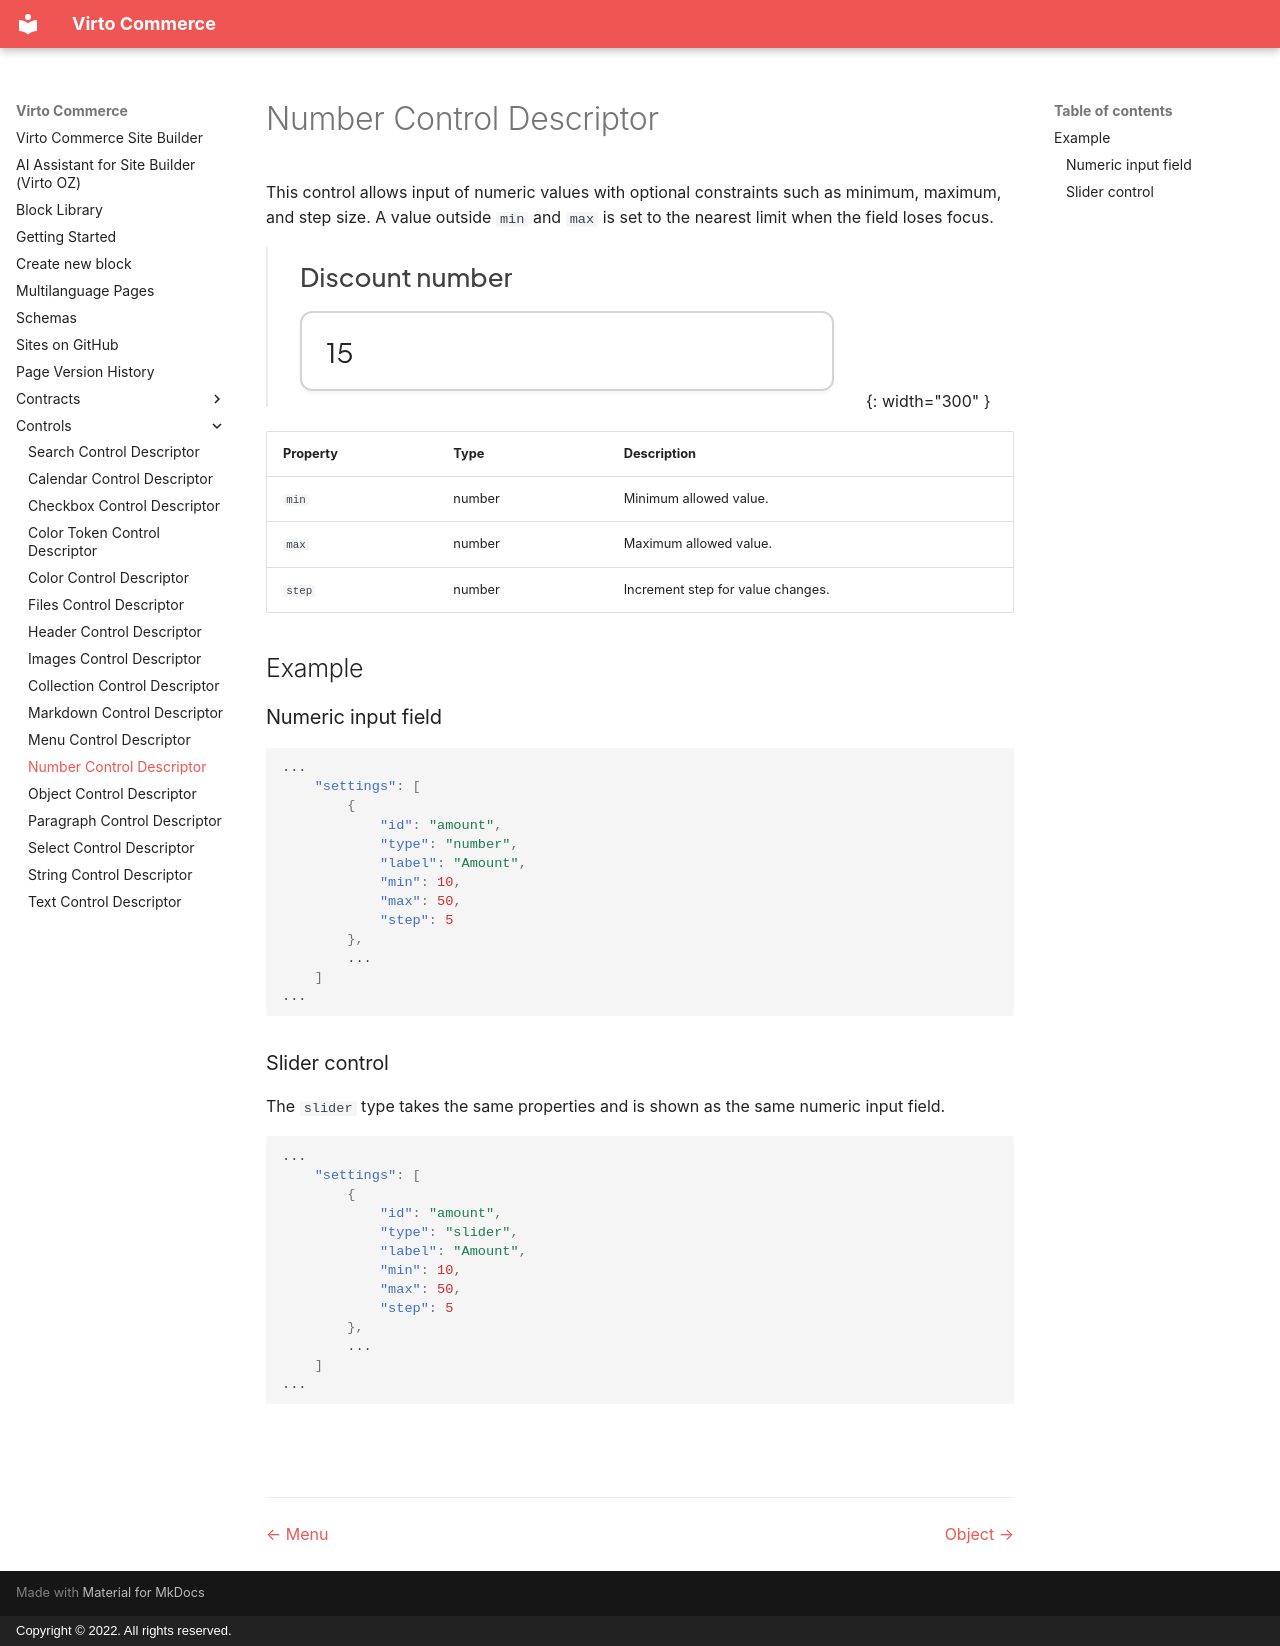

repository: VirtoCommerce/vc-module-site-builder · page: controls/number/index.html · generator: mkdocs · copyright: Copyright © 2022. All rights reserved.

# Number Control Descriptor

This control allows input of numeric values with optional constraints such as minimum, maximum, and step size. A value outside `min` and `max` is set to the nearest limit when the field loses focus.

![Number control](images/number.png){: width="300" }

| Property | Type    | Description                                                  |
| -------- | ------- | ------------------------------------------------------------ |
| `min`      | number  | Minimum allowed value.                                       |
| `max`      | number  | Maximum allowed value.                                       |
| `step`     | number  | Increment step for value changes.                            |

## Example
### Numeric input field

```json
...
    "settings": [
        {
            "id": "amount",
            "type": "number",
            "label": "Amount",
            "min": 10,
            "max": 50,
            "step": 5
        },
        ...
    ]
...
```


### Slider control

The `slider` type takes the same properties and is shown as the same numeric input field.

```json
...
    "settings": [
        {
            "id": "amount",
            "type": "slider",
            "label": "Amount",
            "min": 10,
            "max": 50,
            "step": 5
        },
        ...
    ]
...
```

<br>
<br>
********

<div style="display: flex; justify-content: space-between;">
    <a href="../menu">← Menu </a>
    <a href="../object">Object →</a>
</div>
